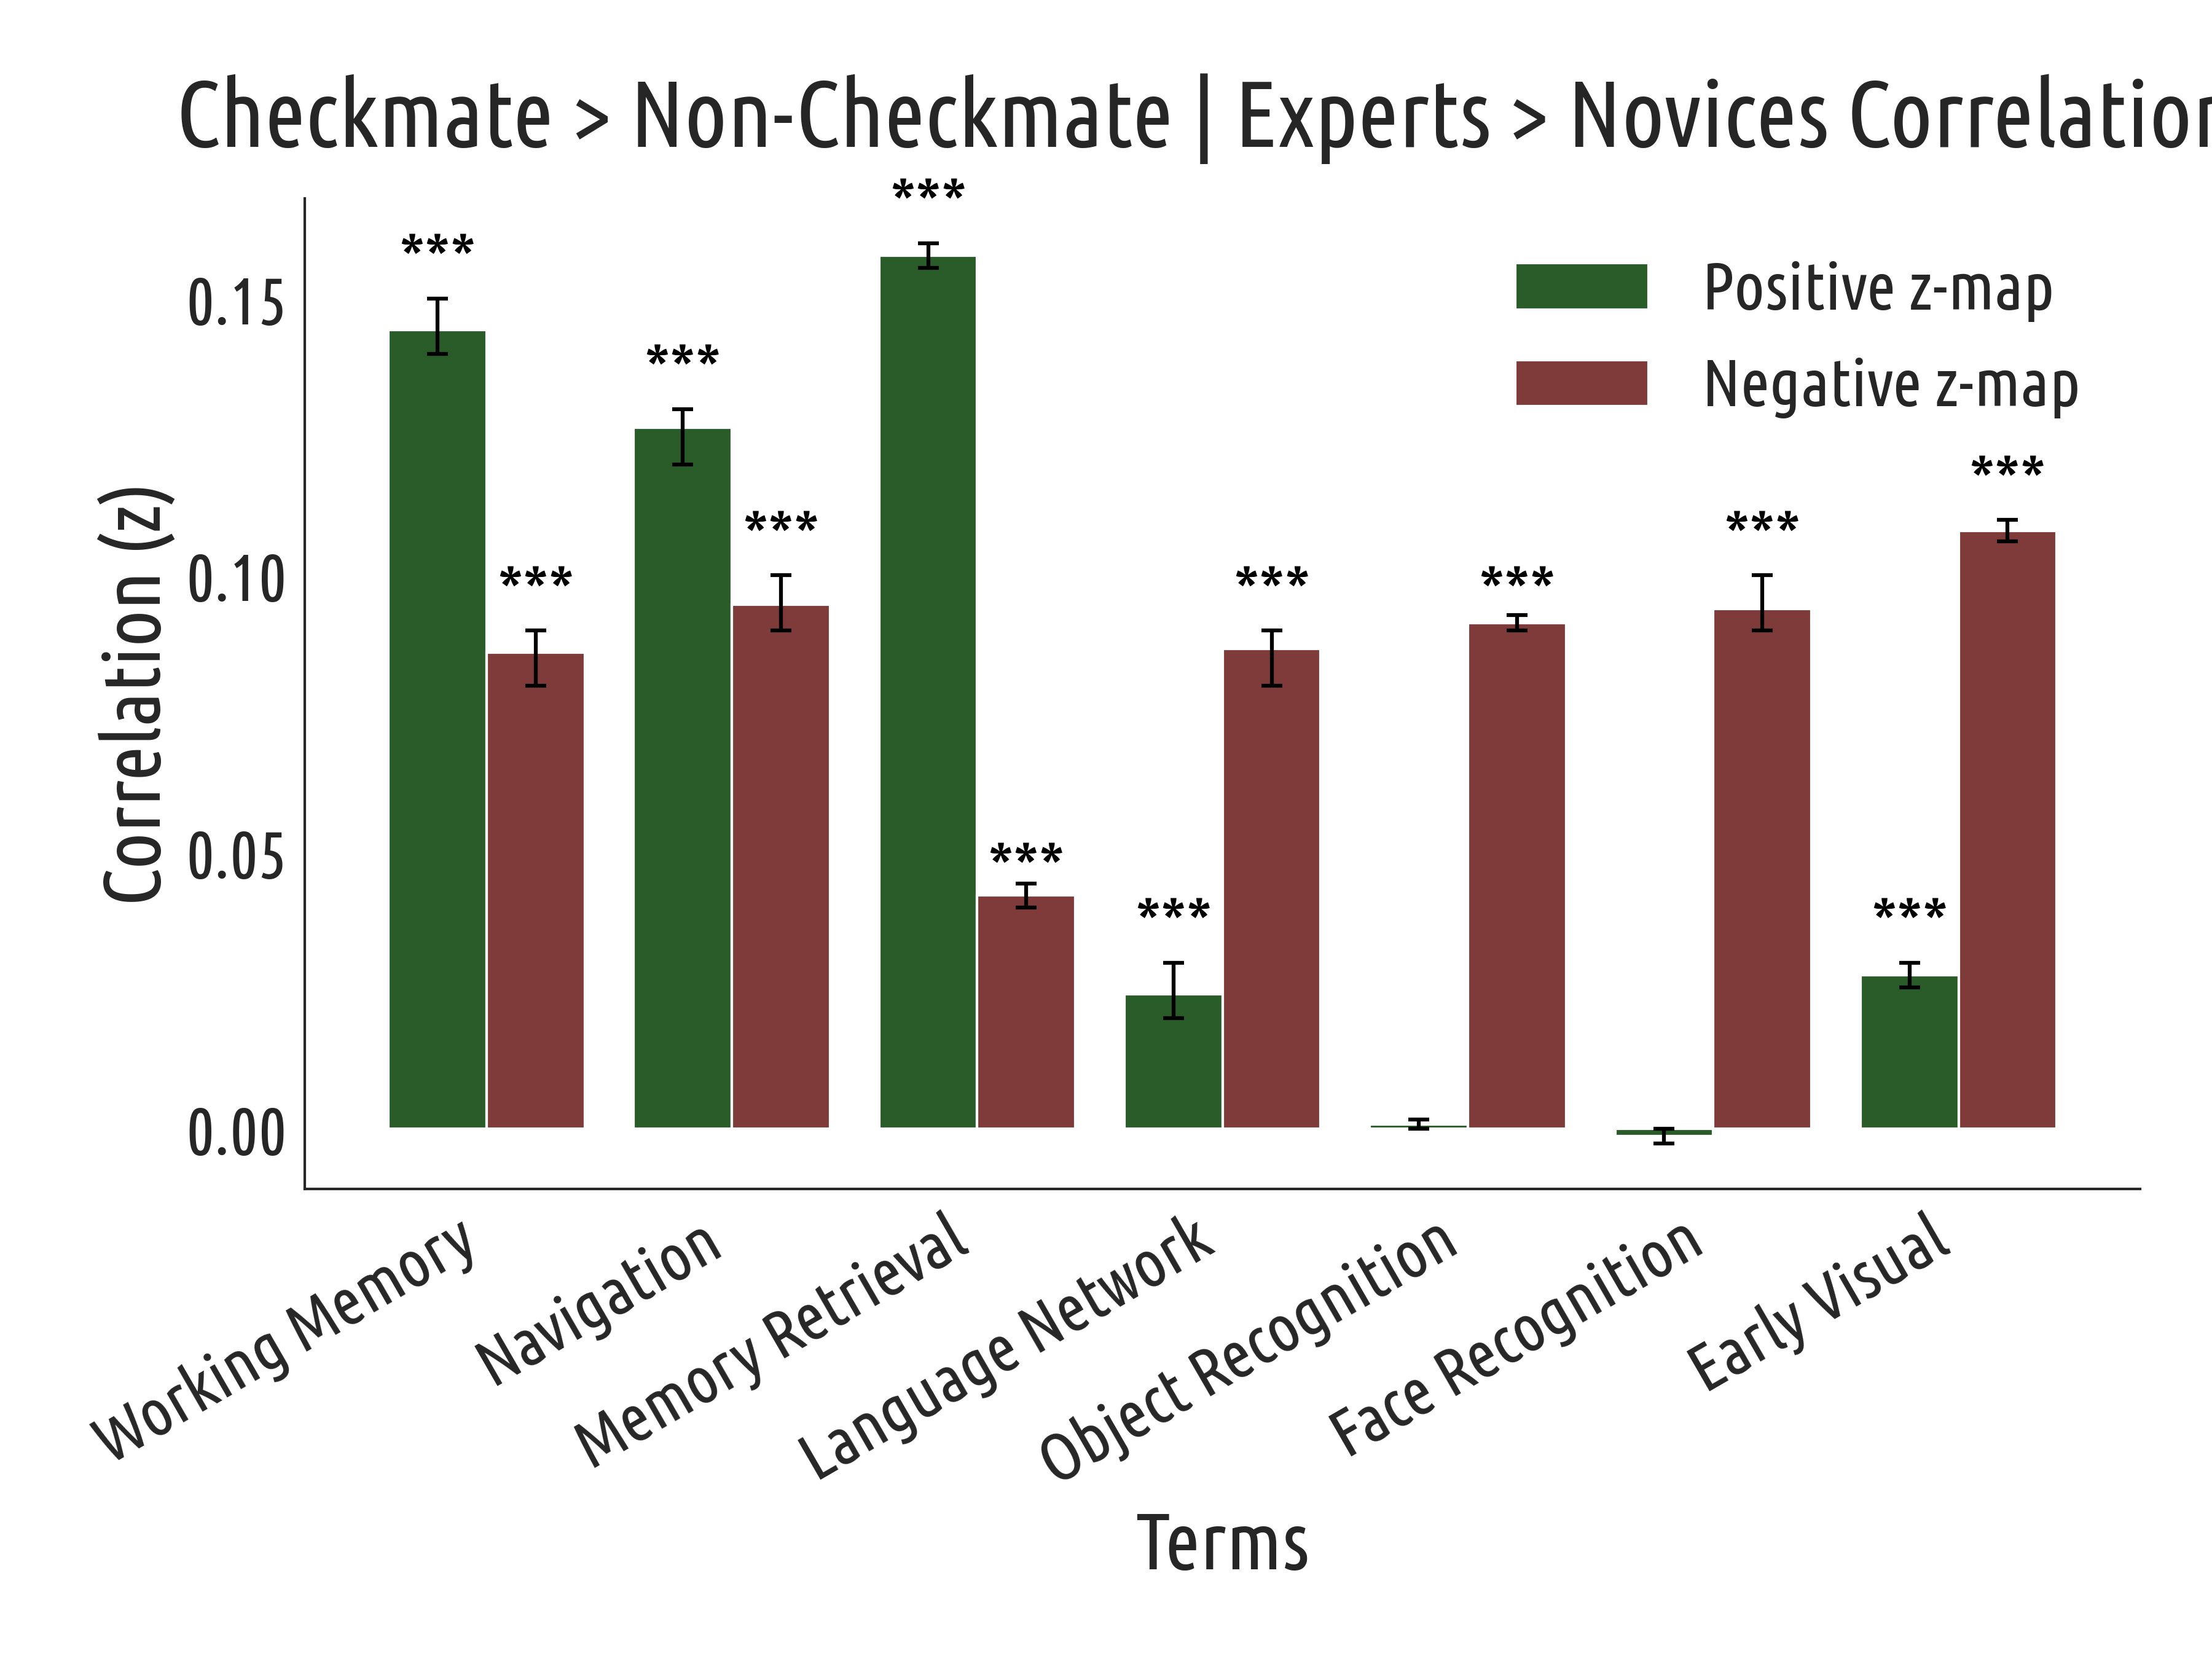

The table this chart was drawn from, first rows:
Term, Correlation, CI_low, CI_high, Group, p_fdr_indiv, p_fdr_diff
Working Memory, 0.1443, 0.14, 0.15, Positive z-map, 0.0, 0.0
Navigation, 0.1267, 0.12, 0.13, Positive z-map, 0.0, 0.0
Memory Retrieval, 0.1577, 0.16, 0.16, Positive z-map, 0.0, 0.0
Language Network, 0.02434, 0.02, 0.03, Positive z-map, 1.2685420462053203e-114, 0.0
Object Recognition, 0.0008236, -0.0, 0.0, Positive z-map, 0.4411, 0.0
Face Recognition, -0.00134, -0.0, 0.0, Positive z-map, 0.2451, 0.0
Early Visual, 0.02776, 0.03, 0.03, Positive z-map, 2.130404750331494e-148, 0.0
Working Memory, 0.086, 0.08, 0.09, Negative z-map, 0.0, 0.0
Navigation, 0.09474, 0.09, 0.1, Negative z-map, 0.0, 0.0
Memory Retrieval, 0.04217, 0.04, 0.04, Negative z-map, 0.0, 0.0
Language Network, 0.08673, 0.08, 0.09, Negative z-map, 0.0, 0.0
Object Recognition, 0.09143, 0.09, 0.09, Negative z-map, 0.0, 0.0
Face Recognition, 0.09397, 0.09, 0.1, Negative z-map, 0.0, 0.0
Early Visual, 0.1081, 0.11, 0.11, Negative z-map, 0.0, 0.0
